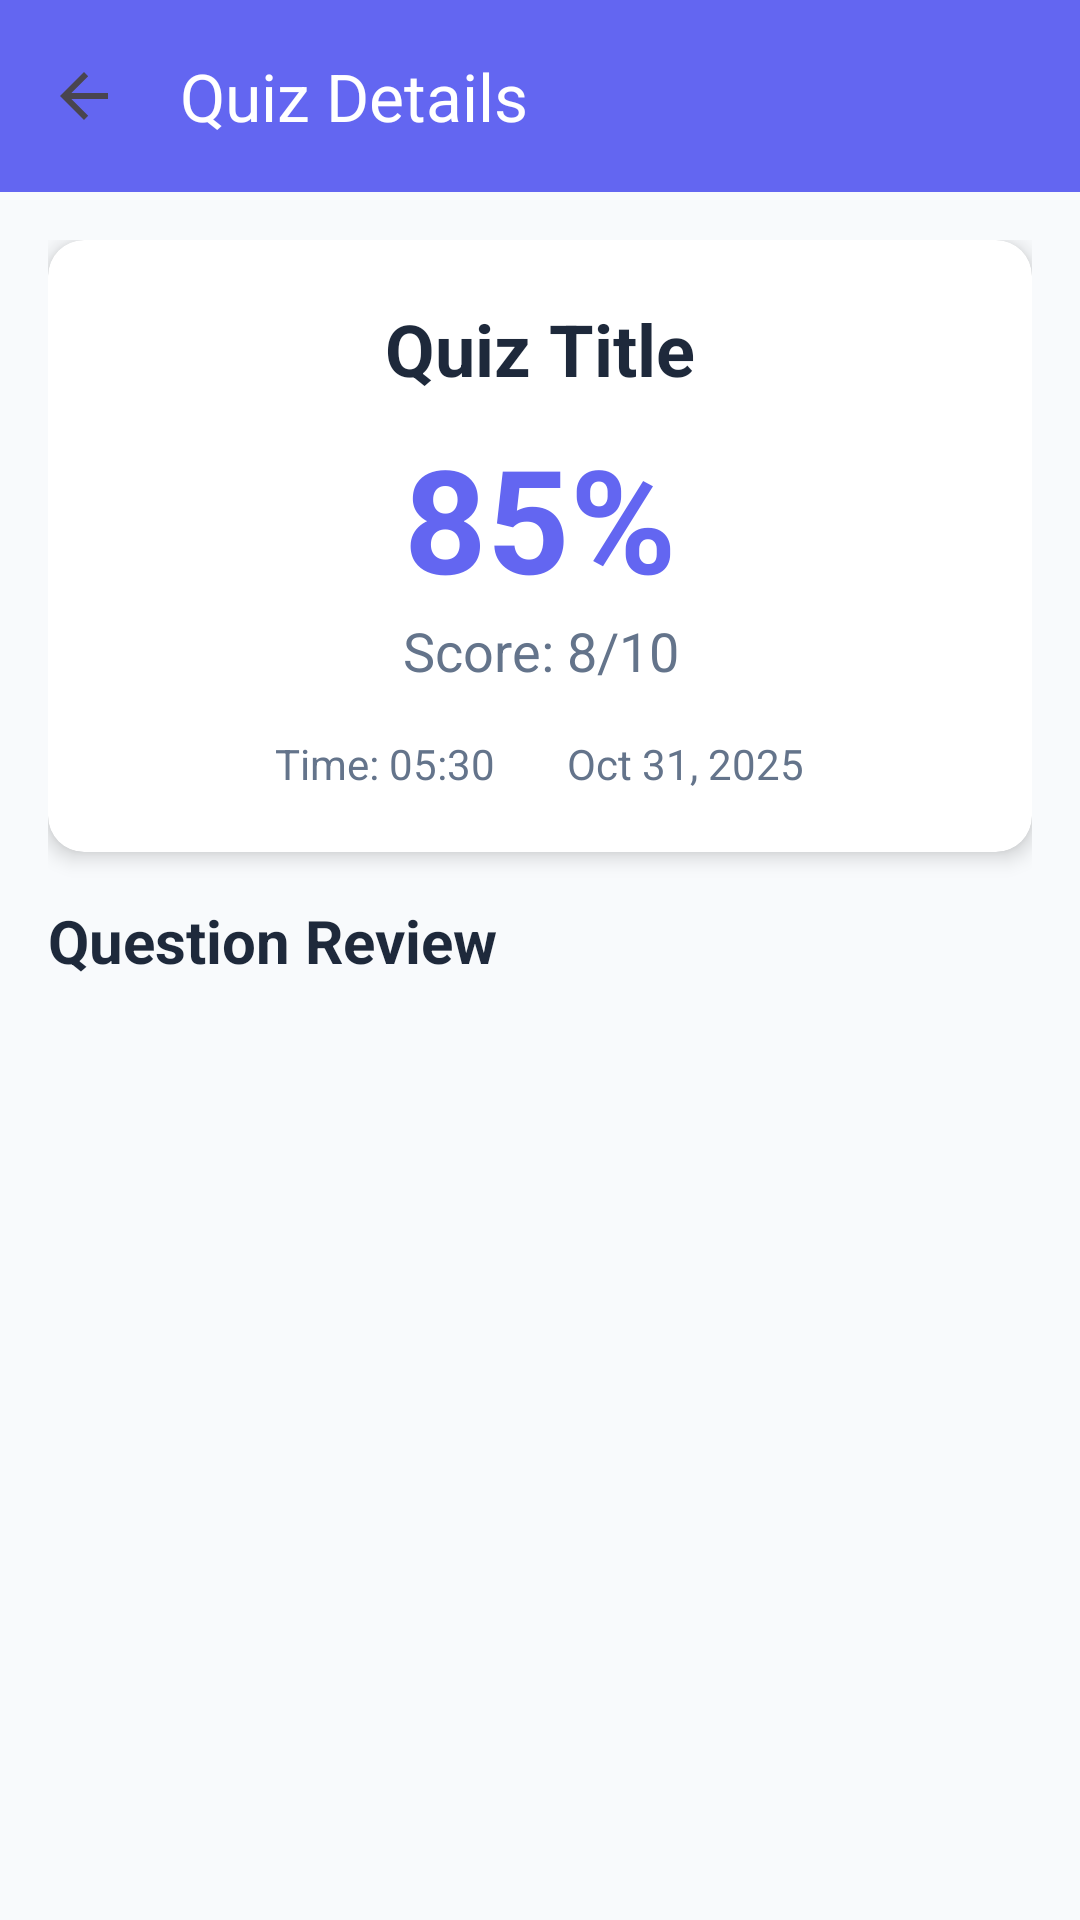

The Android layout XML behind this screen, and the referenced resources:
<!-- AndroidManifest.xml: application theme Theme.QuickPoll -->
<!-- res/layout/activity_quiz_detail.xml -->
<?xml version="1.0" encoding="utf-8"?>
<LinearLayout xmlns:android="http://schemas.android.com/apk/res/android"
    xmlns:app="http://schemas.android.com/apk/res-auto"
    android:layout_width="match_parent"
    android:layout_height="match_parent"
    android:orientation="vertical"
    android:background="@color/background">

    <com.google.android.material.appbar.MaterialToolbar
        android:id="@+id/toolbar"
        android:layout_width="match_parent"
        android:layout_height="?attr/actionBarSize"
        android:background="?attr/colorPrimary"
        android:backgroundTint="@color/primary"
        android:elevation="4dp"
        app:title="Quiz Details"
        app:titleTextColor="@color/white"
        app:navigationIcon="?attr/homeAsUpIndicator"/>

    <ScrollView
        android:layout_width="match_parent"
        android:layout_height="match_parent"
        android:padding="16dp">

        <LinearLayout
            android:layout_width="match_parent"
            android:layout_height="wrap_content"
            android:orientation="vertical">

            
            <androidx.cardview.widget.CardView
                android:layout_width="match_parent"
                android:layout_height="wrap_content"
                android:layout_marginBottom="16dp"
                app:cardCornerRadius="12dp"
                app:cardElevation="4dp">

                <LinearLayout
                    android:layout_width="match_parent"
                    android:layout_height="wrap_content"
                    android:orientation="vertical"
                    android:padding="20dp">

                    <TextView
                        android:id="@+id/quiz_title"
                        android:layout_width="match_parent"
                        android:layout_height="wrap_content"
                        android:text="Quiz Title"
                        android:textSize="24sp"
                        android:textStyle="bold"
                        android:textColor="@color/text_primary"
                        android:gravity="center"/>

                    <TextView
                        android:id="@+id/percentage_text"
                        android:layout_width="match_parent"
                        android:layout_height="wrap_content"
                        android:layout_marginTop="8dp"
                        android:text="85%"
                        android:textSize="48sp"
                        android:textStyle="bold"
                        android:textColor="@color/primary"
                        android:gravity="center"/>

                    <TextView
                        android:id="@+id/score_text"
                        android:layout_width="match_parent"
                        android:layout_height="wrap_content"
                        android:text="Score: 8/10"
                        android:textSize="18sp"
                        android:textColor="@color/text_secondary"
                        android:gravity="center"/>

                    <LinearLayout
                        android:layout_width="match_parent"
                        android:layout_height="wrap_content"
                        android:orientation="horizontal"
                        android:layout_marginTop="16dp"
                        android:gravity="center">

                        <TextView
                            android:id="@+id/time_taken_text"
                            android:layout_width="wrap_content"
                            android:layout_height="wrap_content"
                            android:text="Time: 05:30"
                            android:textSize="14sp"
                            android:layout_marginEnd="24dp"
                            android:textColor="@color/text_secondary"/>

                        <TextView
                            android:id="@+id/date_text"
                            android:layout_width="wrap_content"
                            android:layout_height="wrap_content"
                            android:text="Oct 31, 2025"
                            android:textSize="14sp"
                            android:textColor="@color/text_secondary"/>
                    </LinearLayout>

                </LinearLayout>
            </androidx.cardview.widget.CardView>

            
            <TextView
                android:layout_width="match_parent"
                android:layout_height="wrap_content"
                android:text="Question Review"
                android:textSize="20sp"
                android:textStyle="bold"
                android:textColor="@color/text_primary"
                android:layout_marginBottom="12dp"/>

            
            <androidx.recyclerview.widget.RecyclerView
                android:id="@+id/questions_recycler_view"
                android:layout_width="match_parent"
                android:layout_height="wrap_content"
                android:nestedScrollingEnabled="false"/>

        </LinearLayout>
    </ScrollView>

</LinearLayout>
<!-- resources referenced by this layout -->
<resources>
  <color name="background">#F8FAFC</color>
  <color name="primary">#6366F1</color>
  <color name="text_primary">#1E293B</color>
  <color name="text_secondary">#64748B</color>
  <color name="white">#FFFFFFFF</color>
  <style name="Theme.QuickPoll" parent="Theme.Material3.DayNight.NoActionBar" />
</resources>
